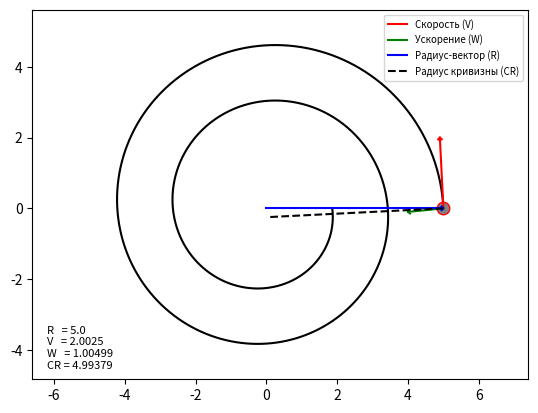

The matplotlib source for this figure:
import numpy as np
import sympy as sp
import matplotlib.pyplot as plt
from matplotlib.animation import FuncAnimation
import math

def rot2d(_x, _y, angle):
    """Поворот заданных координат на угол angle."""
    return (_x*np.cos(angle)-_y*np.sin(angle),
            _x*np.sin(angle)+_y*np.cos(angle))

def mdl(data_x, data_y, i):
    """Вычисление модуля вектора в точке i."""
    return round((data_x[i]**2+data_y[i]**2)**0.5,5)

# Символьная переменная
t = sp.Symbol('t', real=True)

# Данные варианта 22:
# z(t) = 5 - 0.5t
# phi(t) = 2t
z = 5 - 0.5*t
phi = 2*t

# Перевод в декартовы координаты
x = z*sp.cos(phi)
y = z*sp.sin(phi)

# Скорости
Vx = sp.diff(x, t)
Vy = sp.diff(y, t)
V = sp.sqrt(Vx**2 + Vy**2)

# Ускорения
Wx = sp.diff(Vx, t)
Wy = sp.diff(Vy, t)
W = sp.sqrt(Wx**2 + Wy**2)

# Тангенциальное ускорение
Wt = sp.diff(V, t)

# Нормальное ускорение
Wn = sp.sqrt(W**2 - Wt**2)

# Проекции тангенциального ускорения
Wtx = Vx/V*Wt
Wty = Vy/V*Wt

# Проекции нормального ускорения
Wnx = Wx - Wtx
Wny = Wy - Wty

# Единичные направления нормального ускорения Nx, Ny
Nx = sp.Piecewise((0, sp.Eq(Wn,0)), (Wnx/Wn, True))
Ny = sp.Piecewise((0, sp.Eq(Wn,0)), (Wny/Wn, True))

# Радиус кривизны CR = V² / Wn, при Wn=0 задаём 0 чтобы избежать деления на ноль
curvature_module = sp.Piecewise((0, sp.Eq(Wn,0)), ((V**2)/Wn, True))
curvature_x = curvature_module*Nx
curvature_y = curvature_module*Ny

# Временной массив
T = np.linspace(0,6.28,1000)

# Численные функции
Fx = sp.lambdify(t, x, 'numpy')
Fy = sp.lambdify(t, y, 'numpy')
FVx = sp.lambdify(t, Vx, 'numpy')
FVy = sp.lambdify(t, Vy, 'numpy')
FWx = sp.lambdify(t, Wx, 'numpy')
FWy = sp.lambdify(t, Wy, 'numpy')
Fcx = sp.lambdify(t, curvature_x, 'numpy')
Fcy = sp.lambdify(t, curvature_y, 'numpy')

X = Fx(T)
Y = Fy(T)

# Проверка на скалярность и преобразование в массивы
vx_val = FVx(T)*0.2
if np.isscalar(vx_val):
    vx_val = np.full_like(T, vx_val)
vy_val = FVy(T)*0.2
if np.isscalar(vy_val):
    vy_val = np.full_like(T, vy_val)

WX_val = FWx(T)*0.05
if np.isscalar(WX_val):
    WX_val = np.full_like(T, WX_val)
WY_val = FWy(T)*0.05
if np.isscalar(WY_val):
    WY_val = np.full_like(T, WY_val)

CX = Fcx(T)
if np.isscalar(CX):
    CX = np.full_like(T, CX)
CY = Fcy(T)
if np.isscalar(CY):
    CY = np.full_like(T, CY)

VX = vx_val
VY = vy_val
WX = WX_val
WY = WY_val

fig = plt.figure()
fig.canvas.manager.set_window_title('Вариант 22')
ax = fig.add_subplot(1,1,1)
ax.axis('equal')
ax.set_xlim([min(X)-1, max(X)+1])
ax.set_ylim([min(Y)-1, max(Y)+1])

ax.plot(X,Y,'black')
point = ax.plot(X[0],Y[0],marker='o',markerfacecolor='grey',markeredgecolor='red',markersize=9)[0]

# Вектор скорости
v_line = ax.plot([X[0],X[0]+VX[0]],[Y[0],Y[0]+VY[0]],'r',label='Скорость (V)')[0]
x_v_arr = np.array([-0.05,0,-0.05])
y_v_arr = np.array([0.05,0,-0.05])
r_x_v,r_y_v = rot2d(x_v_arr,y_v_arr,math.atan2(VY[0],VX[0]))
v_arrow = ax.plot(r_x_v+X[0]+VX[0], r_y_v+Y[0]+VY[0],'r')[0]

# Вектор ускорения
w_line = ax.plot([X[0],X[0]+WX[0]],[Y[0],Y[0]+WY[0]],'g',label='Ускорение (W)')[0]
x_w_arr = np.array([-0.05,0,-0.05])
y_w_arr = np.array([0.05,0,-0.05])
r_x_w,r_y_w = rot2d(x_w_arr,y_w_arr,math.atan2(WY[0],WX[0]))
w_arrow = ax.plot(r_x_w+X[0]+WX[0], r_y_w+Y[0]+WY[0],'g')[0]

# Радиус-вектор
r_line = ax.plot([0,X[0]],[0,Y[0]],'b',label='Радиус-вектор (R)')[0]
x_r_arr = np.array([-0.05,0,-0.05])
y_r_arr = np.array([0.05,0,-0.05])
r_x_r,r_y_r = rot2d(x_r_arr,y_r_arr,math.atan2(Y[0],X[0]))
r_arrow = ax.plot(r_x_r+X[0], r_y_r+Y[0],'b')[0]

# Радиус кривизны
curvature_radius = ax.plot([X[0],X[0]+CX[0]],[Y[0],Y[0]+CY[0]],
                           'black',linestyle='--',label='Радиус кривизны (CR)')[0]

raw_text = 'R   = {r}\nV   = {v}\nW   = {w}\nCR = {cr}'
text = ax.text(0.03,0.03,raw_text.format(r=mdl(X,Y,0), v=mdl(VX,VY,0), w=mdl(WX,WY,0), cr=mdl(CX,CY,0)),
               transform=ax.transAxes,fontsize=8)

def animate(i):
    point.set_data([X[i]], [Y[i]])

    
    v_line.set_data([X[i],X[i]+VX[i]],[Y[i],Y[i]+VY[i]])
    r_x_v,r_y_v = rot2d(x_v_arr,y_v_arr,math.atan2(VY[i],VX[i]))
    v_arrow.set_data(r_x_v+X[i]+VX[i],r_y_v+Y[i]+VY[i])

    w_line.set_data([X[i],X[i]+WX[i]],[Y[i],Y[i]+WY[i]])
    r_x_w,r_y_w = rot2d(x_w_arr,y_w_arr,math.atan2(WY[i],WX[i]))
    w_arrow.set_data(r_x_w+X[i]+WX[i], r_y_w+Y[i]+WY[i])

    r_line.set_data([0,X[i]],[0,Y[i]])
    r_x_r,r_y_r = rot2d(x_r_arr,y_r_arr,math.atan2(Y[i],X[i]))
    r_arrow.set_data(r_x_r+X[i], r_y_r+Y[i])

    curvature_radius.set_data([X[i],X[i]+CX[i]],[Y[i],Y[i]+CY[i]])

    text.set_text(raw_text.format(r=mdl(X,Y,i),
                                  v=mdl(VX,VY,i),
                                  w=mdl(WX,WY,i),
                                  cr=mdl(CX,CY,i)))
    return point,v_line,v_arrow,curvature_radius

animation = FuncAnimation(fig, animate, frames=len(T), interval=1)
ax.legend(fontsize=7)
plt.show()
